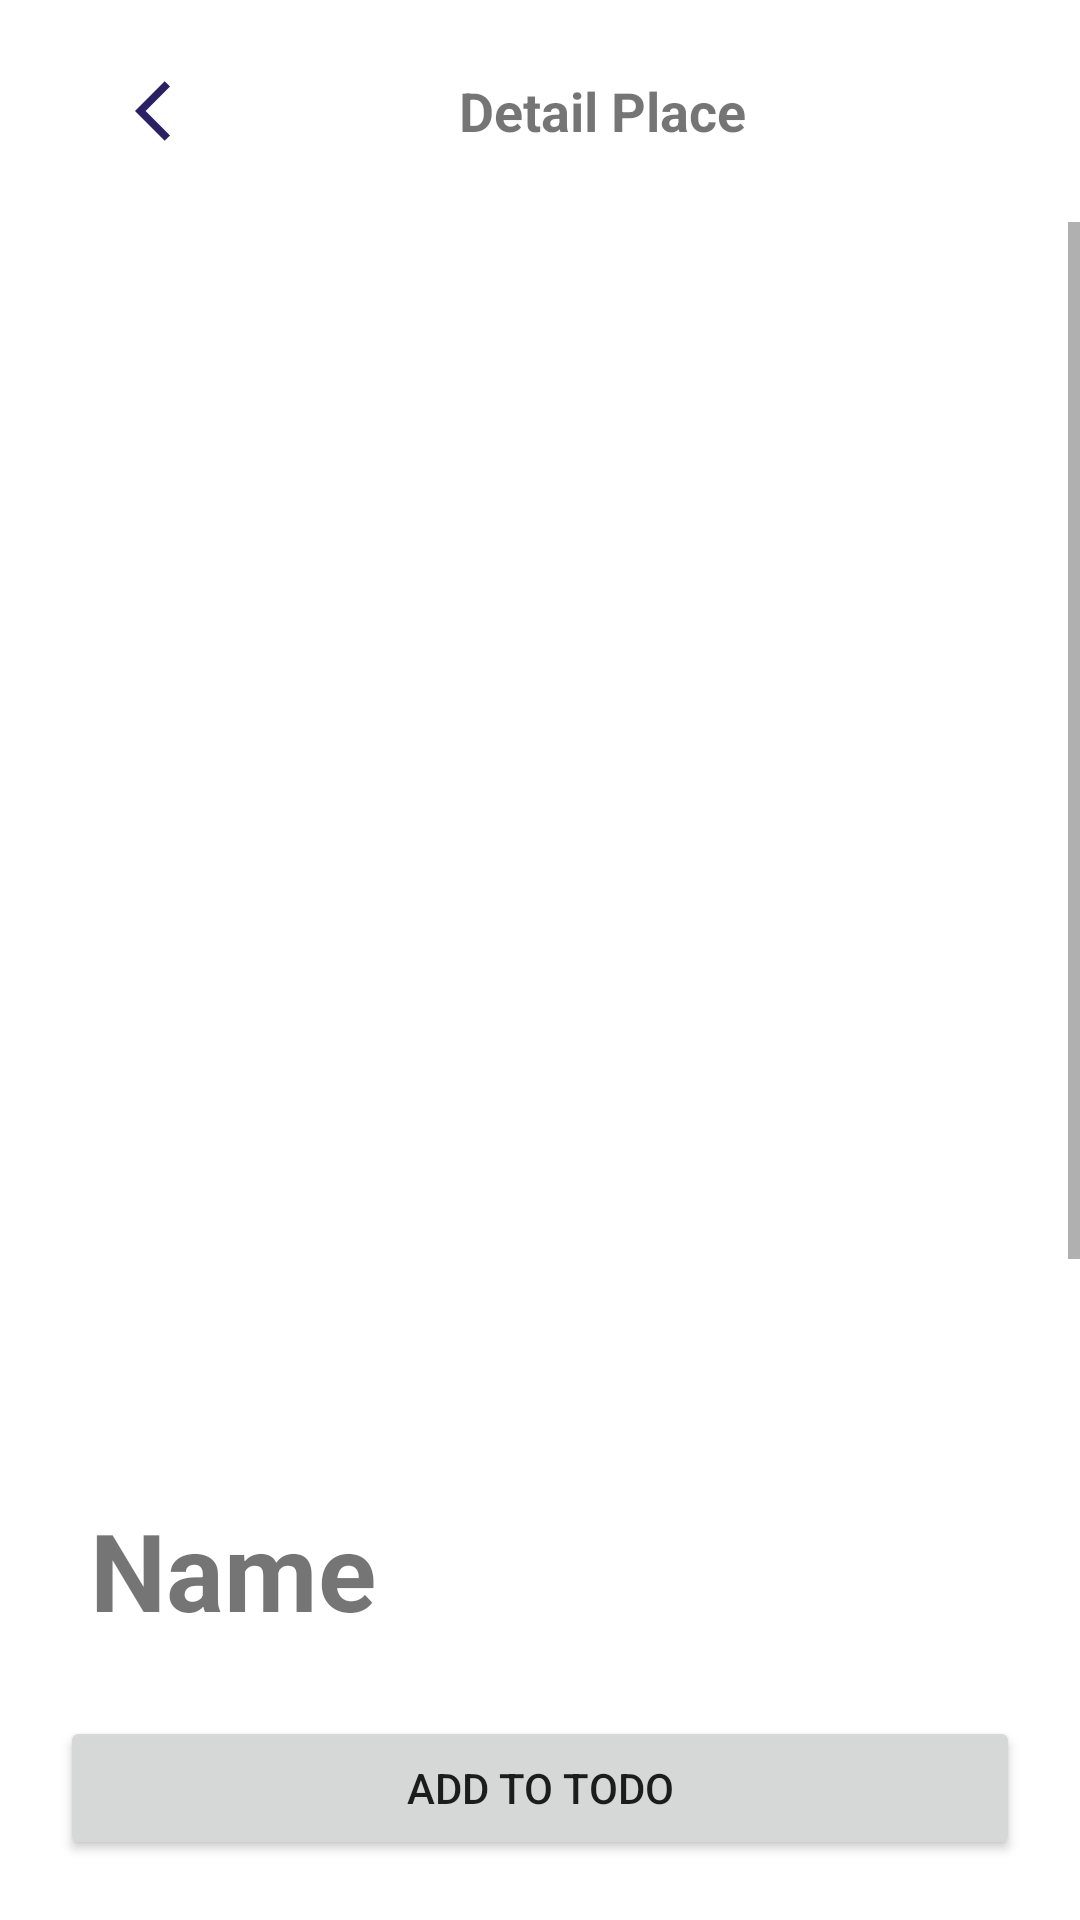

This screen was rendered from an Android layout file. Write that file and the resources it references.
<!-- AndroidManifest.xml: application theme Theme.CobaKotlin -->
<!-- res/layout/fragment_detail_place.xml -->
<?xml version="1.0" encoding="utf-8"?>
<FrameLayout xmlns:android="http://schemas.android.com/apk/res/android"
    xmlns:app="http://schemas.android.com/apk/res-auto"
    xmlns:tools="http://schemas.android.com/tools"
    android:layout_width="match_parent"
    android:layout_height="match_parent"
    tools:context=".ui.fragment.place.DetailPlaceFragment">

    <LinearLayout
        android:layout_width="match_parent"
        android:layout_height="wrap_content"
        android:orientation="vertical"
        >

        <LinearLayout
            android:id="@+id/header"
            android:layout_width="match_parent"
            android:layout_height="wrap_content"
            android:layout_marginHorizontal="8dp"

            android:paddingVertical="12dp"
            android:orientation="horizontal">

            <ImageButton
                android:id="@+id/btn_back"
                android:layout_width="50dp"
                android:layout_height="50dp"
                android:layout_marginStart="20dp"
                android:src="@drawable/back_btn"
                android:background="?attr/selectableItemBackgroundBorderless"
                android:backgroundTint="@color/white"
                android:layout_gravity="start"
                />

            <TextView
                android:layout_width="wrap_content"
                android:layout_height="wrap_content"
                android:textSize="18sp"
                android:textStyle="bold"
                android:text="Detail Place"
                android:layout_marginStart="75dp"
                android:layout_gravity="center"
                />

        </LinearLayout>

        <ScrollView
            android:id="@+id/detail_place"
            android:layout_width="match_parent"
            android:layout_height="match_parent"
            android:layout_marginBottom="100dp"
            android:fillViewport="true">

            <LinearLayout
                android:layout_width="match_parent"
                android:layout_height="wrap_content"
                android:orientation="vertical"
                android:padding="10dp"
                android:layout_marginBottom="80dp">

                
                <androidx.viewpager2.widget.ViewPager2
                    android:id="@+id/view_pager"
                    android:layout_width="match_parent"
                    android:layout_height="400dp"
                    app:cardCornerRadius="20dp"/>

                
                <TextView
                    android:id="@+id/detail_name"
                    android:layout_width="match_parent"
                    android:layout_height="wrap_content"
                    android:layout_marginTop="15dp"
                    android:layout_marginHorizontal="20dp"
                    android:text="Name"
                    android:textSize="36sp"
                    android:textStyle="bold"/>

                
                <LinearLayout
                    android:layout_width="match_parent"
                    android:layout_height="wrap_content"
                    android:layout_marginHorizontal="20dp"
                    android:layout_marginVertical="10dp"
                    android:orientation="horizontal"
                    android:layout_gravity="center">

                    <RatingBar
                        android:id="@+id/rating_bar"
                        android:layout_width="wrap_content"
                        android:layout_height="wrap_content"
                        android:numStars="5"
                        android:stepSize="0.5"
                        android:rating="0"
                        android:progressTint="@color/gold"
                        style="@style/CustomRatingBar"
                        android:layout_gravity="center"/>

                    <TextView
                        android:id="@+id/detail_rating"
                        android:layout_width="wrap_content"
                        android:layout_height="wrap_content"
                        android:text="Rating"
                        android:layout_marginLeft="15dp"
                        android:textSize="16sp"
                        android:textStyle="bold"
                        android:textColor="@color/primary"
                        android:layout_gravity="center"/>

                    <TextView
                        android:id="@+id/detail_reviews"
                        android:layout_width="wrap_content"
                        android:layout_height="wrap_content"
                        android:text="Reviews"
                        android:layout_marginStart="5dp"
                        android:textSize="14sp"
                        android:textColor="@color/grey"
                        android:layout_gravity="center"/>
                </LinearLayout>

                
                <TextView
                    android:id="@+id/detail_address"
                    android:layout_width="match_parent"
                    android:drawableStart="@drawable/location"
                    android:drawablePadding="5dp"
                    android:layout_height="wrap_content"
                    android:layout_marginHorizontal="20dp"
                    android:text="Address"
                    android:layout_gravity="top"/>

                <LinearLayout
                    android:layout_width="match_parent"
                    android:layout_height="wrap_content"
                    android:layout_marginHorizontal="20dp"
                    android:layout_marginTop="15dp"
                    android:orientation="horizontal"
                    android:gravity="end">

                    <TextView
                        android:layout_width="wrap_content"
                        android:layout_height="wrap_content"
                        android:text="View On Google Map"
                        android:layout_marginStart="5dp"
                        android:textSize="14sp"
                        android:layout_gravity="center"/>

                    <ImageButton
                        android:id="@+id/btn_gmap"
                        android:layout_width="50dp"
                        android:layout_height="50dp"
                        android:layout_marginLeft="14dp"
                        android:background="?attr/selectableItemBackgroundBorderless"
                        android:src="@drawable/gmaps_icon"
                        android:scaleType="fitCenter"
                        android:foreground="?android:attr/selectableItemBackgroundBorderless"
                        />
                </LinearLayout>
            </LinearLayout>
        </ScrollView>

    </LinearLayout>

    
    <Button
        android:id="@+id/btn_save"
        android:layout_width="match_parent"
        android:layout_height="wrap_content"
        android:layout_gravity="bottom"
        android:text="@string/add_to_todo"
        android:layout_marginBottom="20dp"
        android:layout_marginHorizontal="20dp"
        android:foreground="?android:attr/selectableItemBackgroundBorderless"
        />
</FrameLayout>
<!-- resources referenced by this layout -->
<resources>
  <color name="gold">#FFD700</color>
  <color name="grey">#FFA0A0A0</color>
  <color name="primary">#FF4A3780</color>
  <color name="white">#FFFFFFFF</color>
  <!-- drawable back_btn (drawable) -->
  <vector xmlns:android="http://schemas.android.com/apk/res/android"
      android:autoMirrored="true"
      android:height="24dp"
      android:viewportHeight="24"
      android:viewportWidth="24"
      android:width="24dp"
      android:tint="#2A2065">
      <group android:translateX="4">
          <path android:fillColor="@android:color/white"
              android:pathData="M11.67,3.87L9.9,2.1 0,12l9.9,9.9 1.77,-1.77L3.54,12z"/>
      </group>
  </vector>
  <!-- drawable location (drawable) -->
  <vector android:height="24dp" android:tint="#2A2065"
      android:viewportHeight="24" android:viewportWidth="24"
      android:width="24dp" xmlns:android="http://schemas.android.com/apk/res/android">
      <path android:fillColor="@android:color/white" android:pathData="M12,2L12,2C8.13,2 5,5.13 5,9c0,1.74 0.5,3.37 1.41,4.84c0.95,1.54 2.2,2.86 3.16,4.4c0.47,0.75 0.81,1.45 1.17,2.26C11,21.05 11.21,22 12,22h0c0.79,0 1,-0.95 1.25,-1.5c0.37,-0.81 0.7,-1.51 1.17,-2.26c0.96,-1.53 2.21,-2.85 3.16,-4.4C18.5,12.37 19,10.74 19,9C19,5.13 15.87,2 12,2zM12,11.75c-1.38,0 -2.5,-1.12 -2.5,-2.5s1.12,-2.5 2.5,-2.5s2.5,1.12 2.5,2.5S13.38,11.75 12,11.75z"/>
  </vector>
  <string name="add_to_todo">Add to Todo</string>
  <style name="CustomRatingBar" parent="android:style/Widget.Material.RatingBar.Indicator">
      </style>
  <style name="Theme.CobaKotlin" parent="Base.Theme.CobaKotlin">
          
          <item name="android:navigationBarColor">@android:color/transparent</item>
          <item name="android:statusBarColor">@android:color/transparent</item>
          <item name="android:windowLightStatusBar">?attr/isLightTheme</item>
      </style>
  <style name="Base.Theme.CobaKotlin" parent="Theme.MaterialComponents.DayNight.NoActionBar">
  
          
           <item name="colorPrimary">@color/primary</item>
  
      </style>
</resources>
